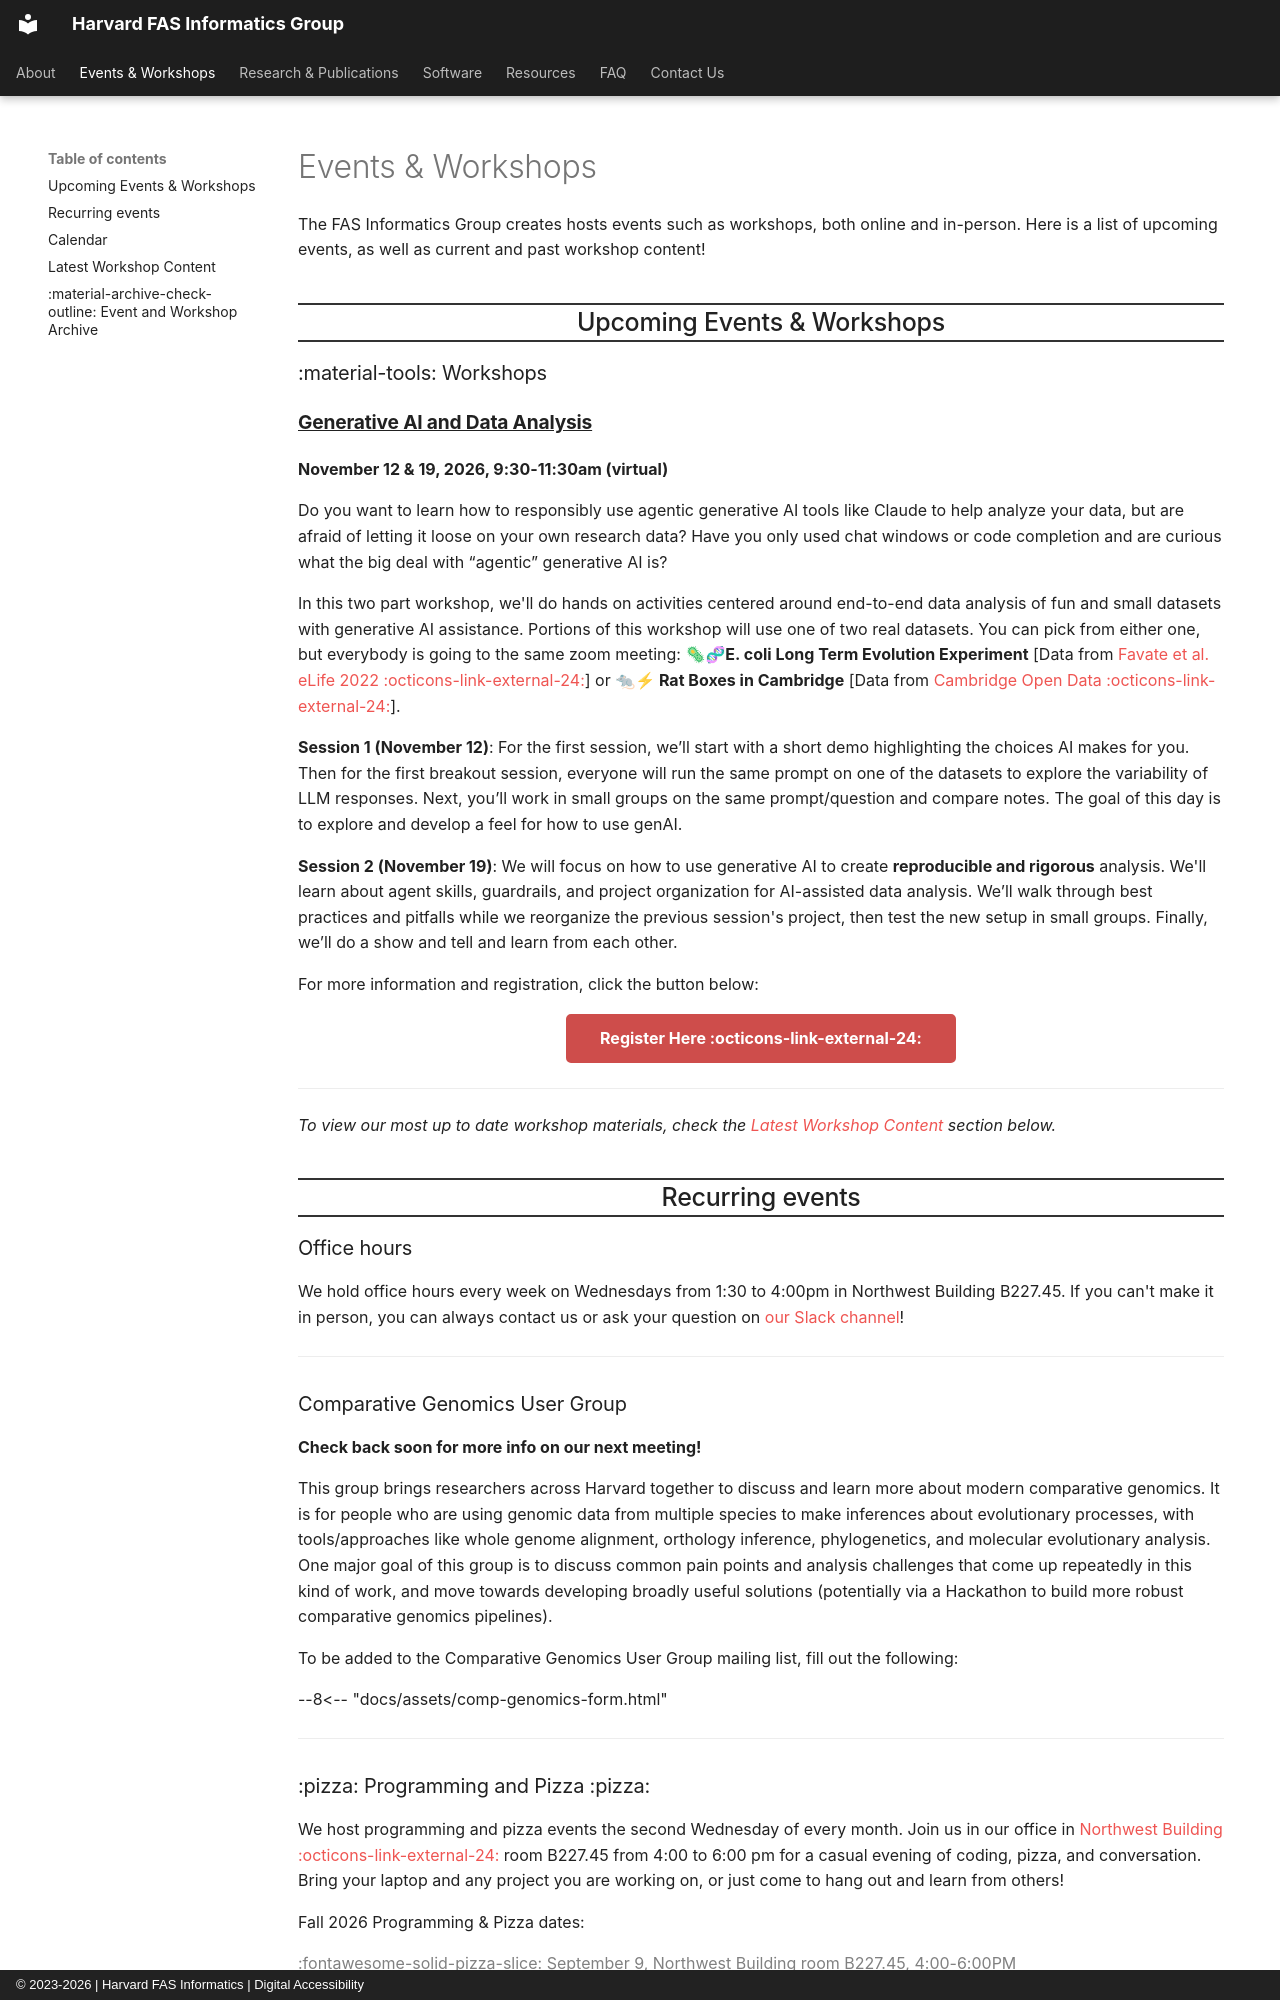

repository: harvardinformatics/informatics-website · page: events-workshops/index.html · generator: mkdocs · copyright: © 2023-2026 | Harvard FAS Informatics | Digital Accessibility

---
title: "Events & Workshops"
description: "A list of upcoming events and workshops and past workshop content from the Harvard FAS Informatics group."
---

# Events & Workshops

The FAS Informatics Group creates hosts events such as workshops, both online and in-person. Here is a list of upcoming events, as well as current and past workshop content!

## Upcoming Events & Workshops

### :material-tools: Workshops

#### Generative AI and Data Analysis

**November 12 & 19, 2026, 9:30-11:30am (virtual)**

Do you want to learn how to responsibly use agentic generative AI tools like Claude to help analyze your data, but are afraid of letting it loose on your own research data? Have you only used chat windows or code completion and are curious what the big deal with “agentic” generative AI is?

In this two part workshop, we'll do hands on activities centered around end-to-end data analysis of fun and small datasets with generative AI assistance. Portions of this workshop will use one of two real datasets. You can pick from either one, but everybody is going to the same zoom meeting: **🦠🧬E. coli Long Term Evolution Experiment** [Data from [Favate et al. eLife 2022 :octicons-link-external-24:](https://doi.org/10.7554/eLife.81979){:target="_blank"}] or **🐀⚡ Rat Boxes in Cambridge** [Data from [Cambridge Open Data :octicons-link-external-24:](https://data.cambridgema.gov/){:target="_blank"}].

**Session 1 (November 12)**: For the first session, we’ll start with a short demo highlighting the choices AI makes for you. Then for the first breakout session, everyone will run the same prompt on one of the datasets to explore the variability of LLM responses. Next, you’ll work in small groups on the same prompt/question and compare notes. The goal of this day is to explore and develop a feel for how to use genAI.

**Session 2 (November 19)**: We will focus on how to use generative AI to create **reproducible and rigorous** analysis. We'll learn about agent skills, guardrails, and project organization for AI-assisted data analysis. We’ll walk through best practices and pitfalls while we reorganize the previous session's project, then test the new setup in small groups. Finally, we’ll do a show and tell and learn from each other. 

For more information and registration, click the button below:

[Register Here :octicons-link-external-24:](https://docs.google.com/forms/d/e/1FAIpQLSe52EZeC6FmoAz35bu3gv6QA2U5FGws5Fgg3W-37XFbeb9NJg/viewform){:target="_blank" .md-button .md-button--primary .centered }

<!-- --- -->

<!-- ### :material-monitor-account: Short Trainings (virtual) -->

---

*To view our most up to date workshop materials, check the [Latest Workshop Content](#latest-workshop-content) section below.*

## Recurring events

### Office hours

We hold office hours every week on Wednesdays from 1:30 to 4:00pm in Northwest Building B227.45. If you can't make it in person, you can always contact us or ask your question on [our Slack channel](../contact/index.md)!

---

### Comparative Genomics User Group

**Check back soon for more info on our next meeting!**

<!-- **Next meeting: Monday June 15, 2026, Northwest Labs B253**

*Main topic: Orthology inference* -->

This group brings researchers across Harvard together to discuss and learn more about modern comparative genomics. It is for people who are using genomic data from multiple species to make inferences about evolutionary processes, with tools/approaches like whole genome alignment, orthology inference, phylogenetics, and molecular evolutionary analysis. One major goal of this group is to discuss common pain points and analysis challenges that come up repeatedly in this kind of work, and move towards developing broadly useful solutions (potentially via a Hackathon to build more robust comparative genomics pipelines). 

To be added to the Comparative Genomics User Group mailing list, fill out the following:

--8<-- "docs/assets/comp-genomics-form.html"

---

### :pizza: Programming and Pizza :pizza:

We host programming and pizza events the second Wednesday of every month. Join us in our office in [Northwest Building :octicons-link-external-24:](https://maps.app.goo.gl/1MqNswcVaTYcCx68A){:target="_blank"} room B227.45 from 4:00 to 6:00 pm for a casual evening of coding, pizza, and conversation. Bring your laptop and any project you are working on, or just come to hang out and learn from others!

Fall 2026 Programming & Pizza dates:

<!-- <span style="color:gray;">:fontawesome-solid-pizza-slice: February 11, Northwest Building room B227.45, 4:00-6:00PM</span> -->

<span style="color:gray;">:fontawesome-solid-pizza-slice: September 9, Northwest Building room B227.45, 4:00-6:00PM</span>

<span style="color:gray;">:fontawesome-solid-pizza-slice: October 14, Northwest Building room B227.45, 4:00-6:00PM</span>

:fontawesome-solid-pizza-slice: November 11, Northwest Building room B227.45, 4:00-6:00PM

:fontawesome-solid-pizza-slice: December 9, Northwest Building room B227.45, 4:00-6:00PM

<!-- :material-arrow-right-bottom: **These will return in the Fall of 2026!** :fontawesome-solid-pizza-slice: -->

## Calendar

This calendar will show all our upcoming office hours as well as any workshops or events we have scheduled.

<center>
    <iframe 
    src="https://calendar.google.com/calendar/embed?src=c_3e2d956bb1940f61290f956a9f93bdf89237b8134433608498b1761b53996772%40group.calendar.google.com&ctz=America%2FNew_York" 
    style="border: 0" 
    width="800" 
    height="400" 
    frameborder="0" 
    scrolling="no"
    filter="invert(.9) saturate(0.5) hue-rotate(145deg)"
    ></iframe>
</center>

## Latest Workshop Content

This section contains the most up-to-date content for our workshops! The date we last updated and ran the workshop is noted.
